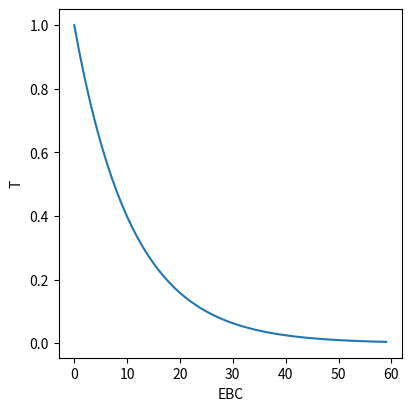

Reproduce this figure in Python. (Note: this script raises an exception after producing the figure.)
import numpy as np
import matplotlib.pyplot as plt

ebc_values = np.array(range(0, 60))
absorbance_10mm = ebc_values / 25.0

def calc_transmission(absorbance):
    return np.power(np.full(shape=absorbance.shape, fill_value=10.0), absorbance * -1.0)

transmission_10mm = calc_transmission(absorbance_10mm)

fig = plt.figure(constrained_layout=True, figsize=(4, 4))
axes = fig.subplots(1, 1)
axes.set_xlabel('EBC')
axes.set_ylabel('T')
axes.plot(ebc_values, transmission_10mm, label='1.0 cm path length ')
axes.set_xticks(ticks=np.arange(0, len(transmission_10mm), 5), dtype=int)
axes.set_yticks(ticks=np.arange(0, 1.1, 0.1))
fig.savefig('transmission.pdf', format='pdf')

#plt.show()